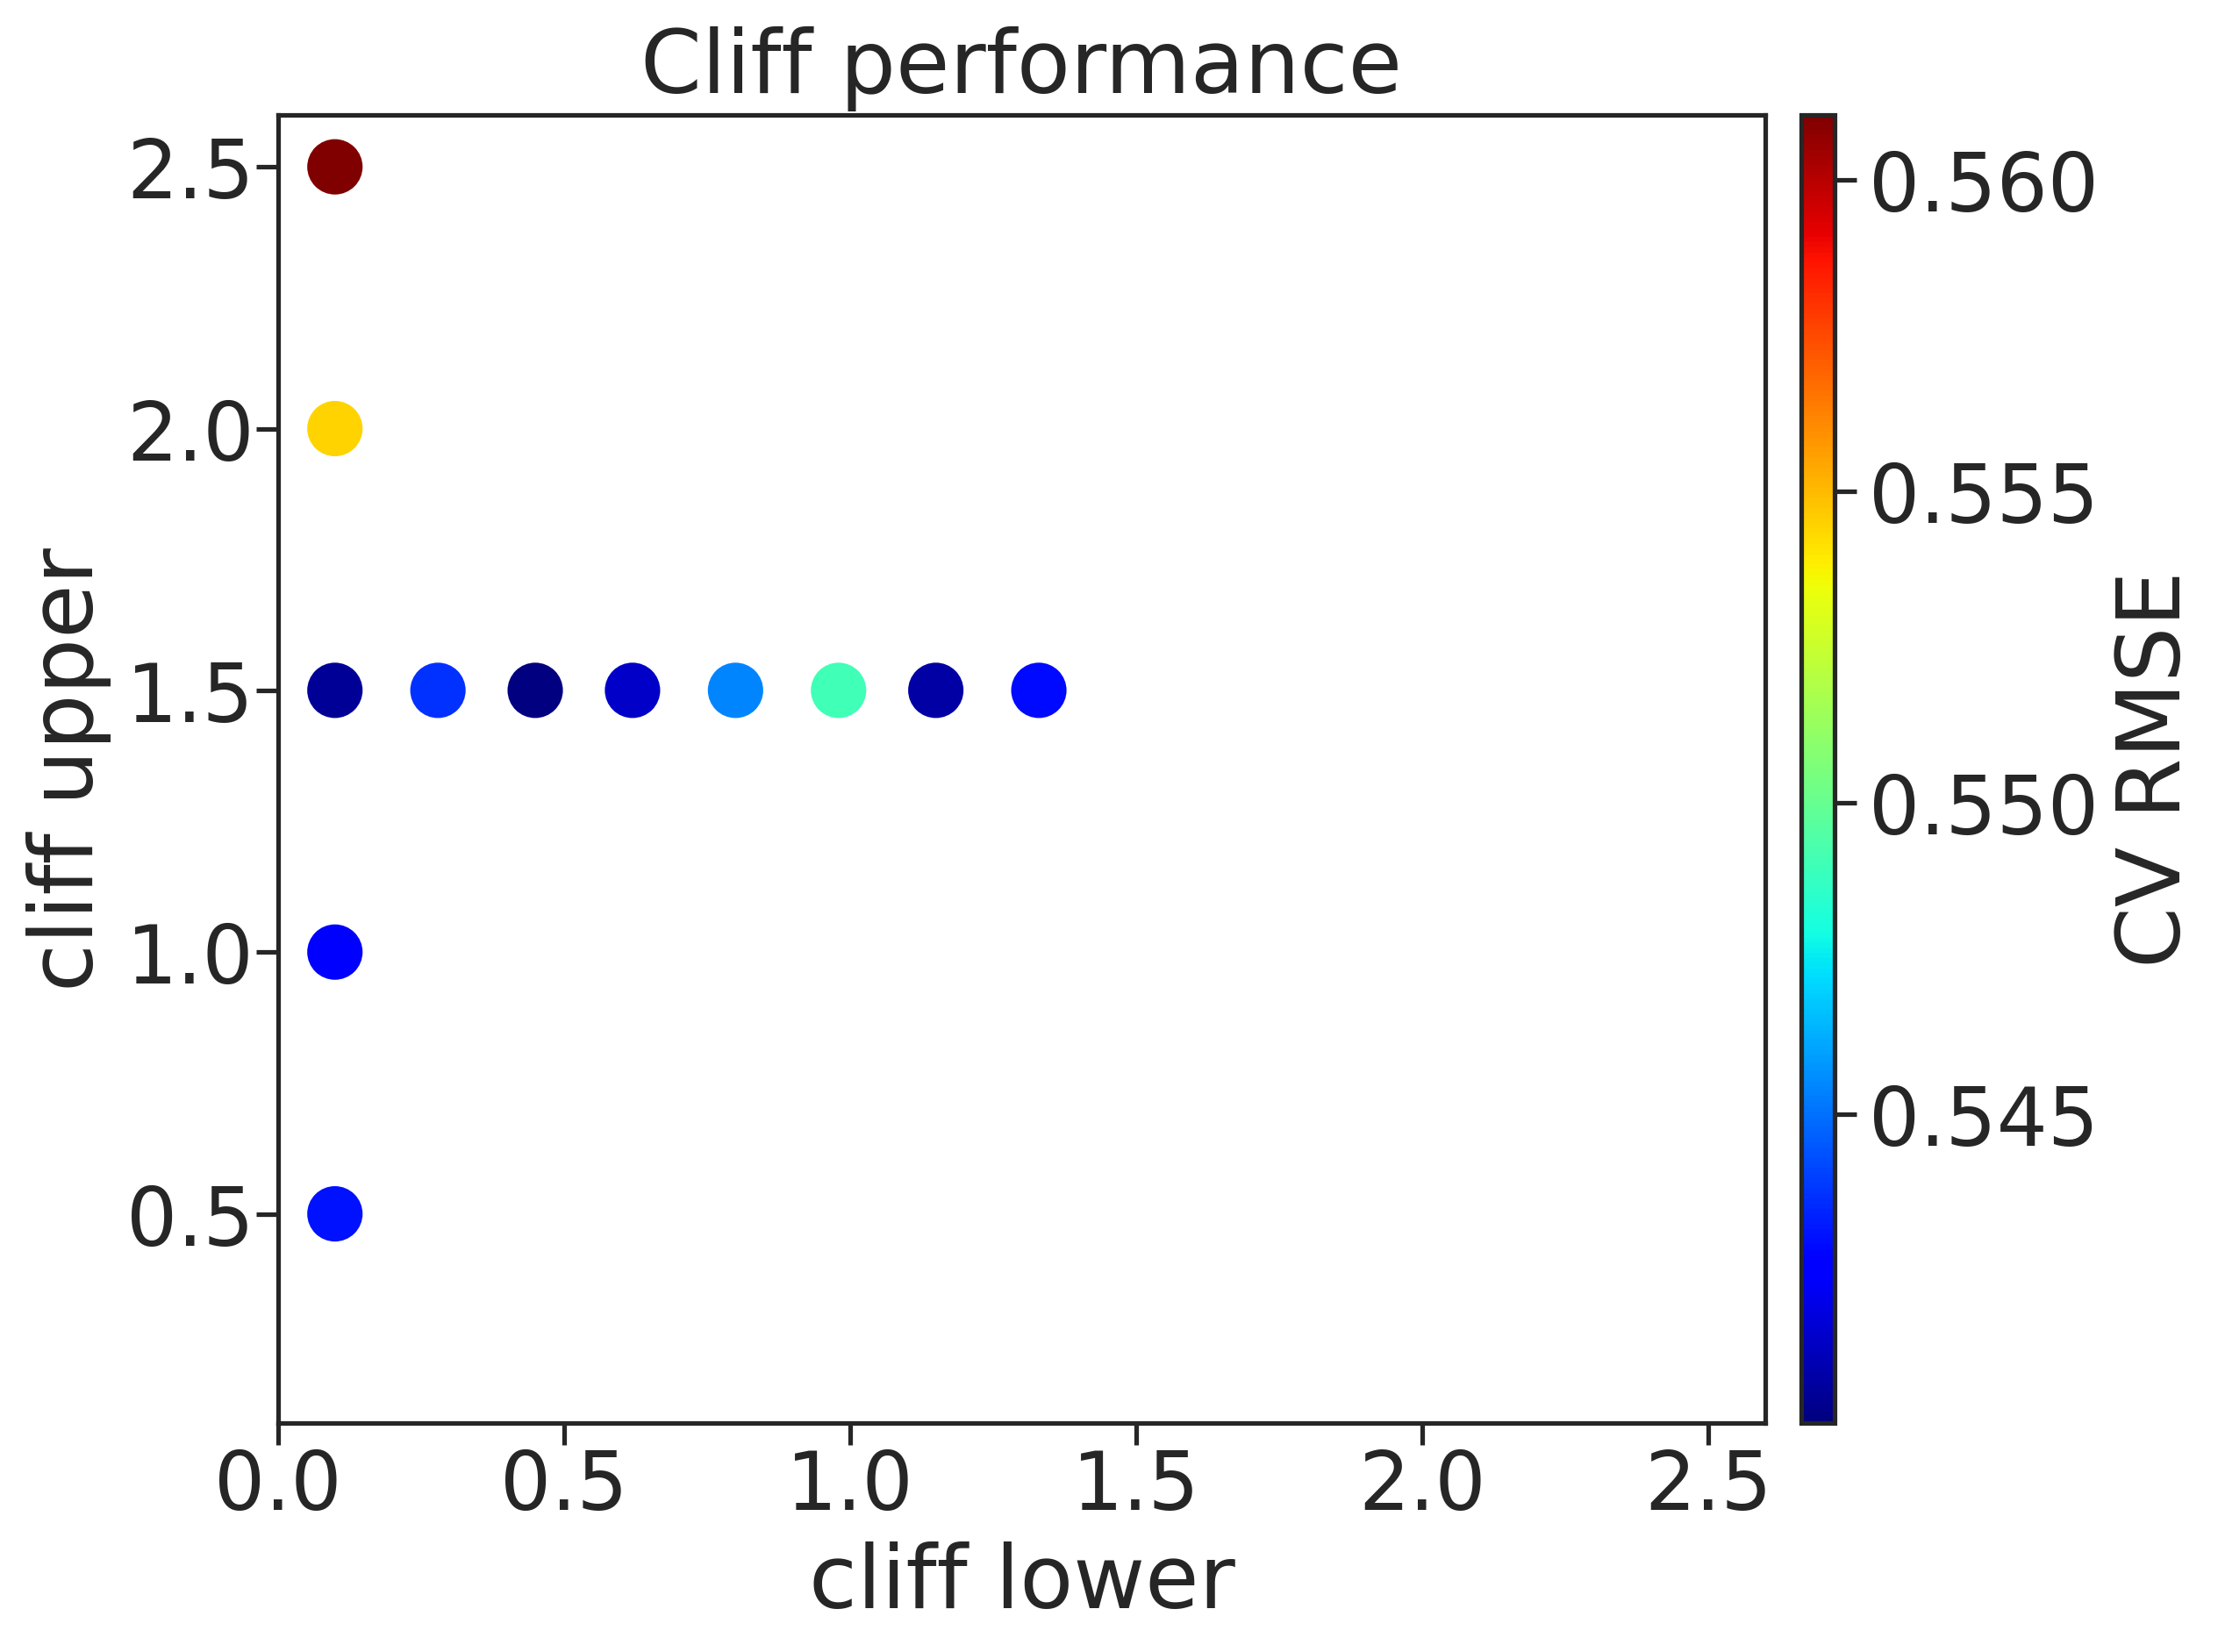

Values plotted in this chart, from the file beside it:
, cl, cu, rmse, rmse_err
0, 0.1, 0.5, 0.543, 0.001492
1, 0.1, 1.0, 0.5426, 7.089078426358864e-05
2, 0.1, 1.5, 0.5405, 0.001718
3, 0.1, 2.0, 0.5544, 0.003486
4, 0.1, 2.5, 0.5611, 0.00432
5, 0.28, 1.5, 0.5437, 0.0003036
6, 0.45, 1.5, 0.54, 0.00679
7, 0.62, 1.5, 0.5414, 0.00213
8, 0.8, 1.5, 0.5454, 0.000669
9, 0.98, 1.5, 0.549, 0.004566
10, 1.15, 1.5, 0.5408, 0.0002853
11, 1.33, 1.5, 0.5429, 0.00127
